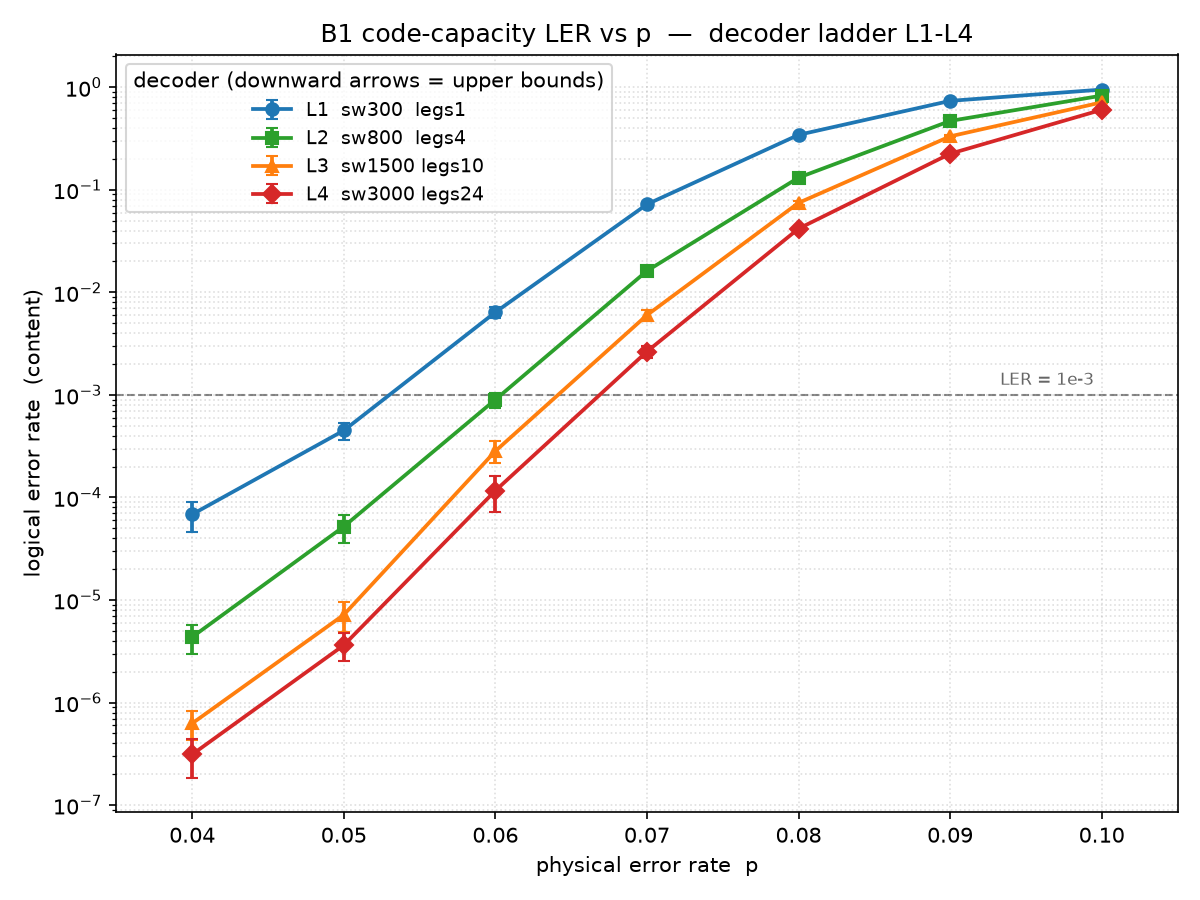

The file beside this chart, header and first rows:
step, p, source, content_err, runs, ler_content, ler_content_se
L1_s300_l1, 0.04, lowp, 10, 146000, 6.849e-05, 2.2e-05
L1_s300_l1, 0.05, psweep, 27, 60000, 0.00045, 8.660254037844386e-05
L1_s300_l1, 0.06, psweep, 64, 10000, 0.0064, 0.0008
L1_s300_l1, 0.07, psweep, 361, 5000, 0.0722, 0.0038
L1_s300_l1, 0.08, psweep, 1717, 5000, 0.3434, 0.008287
L1_s300_l1, 0.09, psweep, 3683, 5000, 0.7366, 0.01214
L1_s300_l1, 0.1, psweep, 4744, 5000, 0.9488, 0.01378
L2_s800_l4, 0.04, lowp, 10, 2294000, 4.359e-06, 1.4e-06
L2_s800_l4, 0.05, lowp, 10, 192000, 5.208e-05, 1.6e-05
L2_s800_l4, 0.06, psweep, 36, 40000, 0.0009, 0.00015
L2_s800_l4, 0.07, psweep, 81, 5000, 0.0162, 0.0018
L2_s800_l4, 0.08, psweep, 657, 5000, 0.1314, 0.005126
L2_s800_l4, 0.09, psweep, 2347, 5000, 0.4694, 0.009689
L2_s800_l4, 0.1, psweep, 4142, 5000, 0.8284, 0.01287
L3_s1500_l10, 0.04, lowp, 10, 15940000, 6.274e-07, 2e-07
L3_s1500_l10, 0.05, lowp, 10, 1392000, 7.184e-06, 2.3e-06
L3_s1500_l10, 0.06, psweep, 17, 60000, 0.0002833, 6.871842709362768e-05
L3_s1500_l10, 0.07, psweep, 60, 10000, 0.006, 0.0007746
L3_s1500_l10, 0.08, psweep, 373, 5000, 0.0746, 0.003863
L3_s1500_l10, 0.09, psweep, 1660, 5000, 0.332, 0.008149
L3_s1500_l10, 0.1, psweep, 3562, 5000, 0.7124, 0.01194
L4_s3000_l24, 0.04, lowp, 6, 19202000, 3.124674513071555e-07, 1.2756430282174658e-07
L4_s3000_l24, 0.05, lowp, 10, 2754000, 3.631e-06, 1.1e-06
L4_s3000_l24, 0.06, psweep, 7, 60000, 0.0001167, 4.409585518440984e-05
L4_s3000_l24, 0.07, psweep, 53, 20000, 0.00265, 0.000364
L4_s3000_l24, 0.08, psweep, 209, 5000, 0.0418, 0.002891
L4_s3000_l24, 0.09, psweep, 1124, 5000, 0.2248, 0.006705
L4_s3000_l24, 0.1, psweep, 3014, 5000, 0.6028, 0.01098
